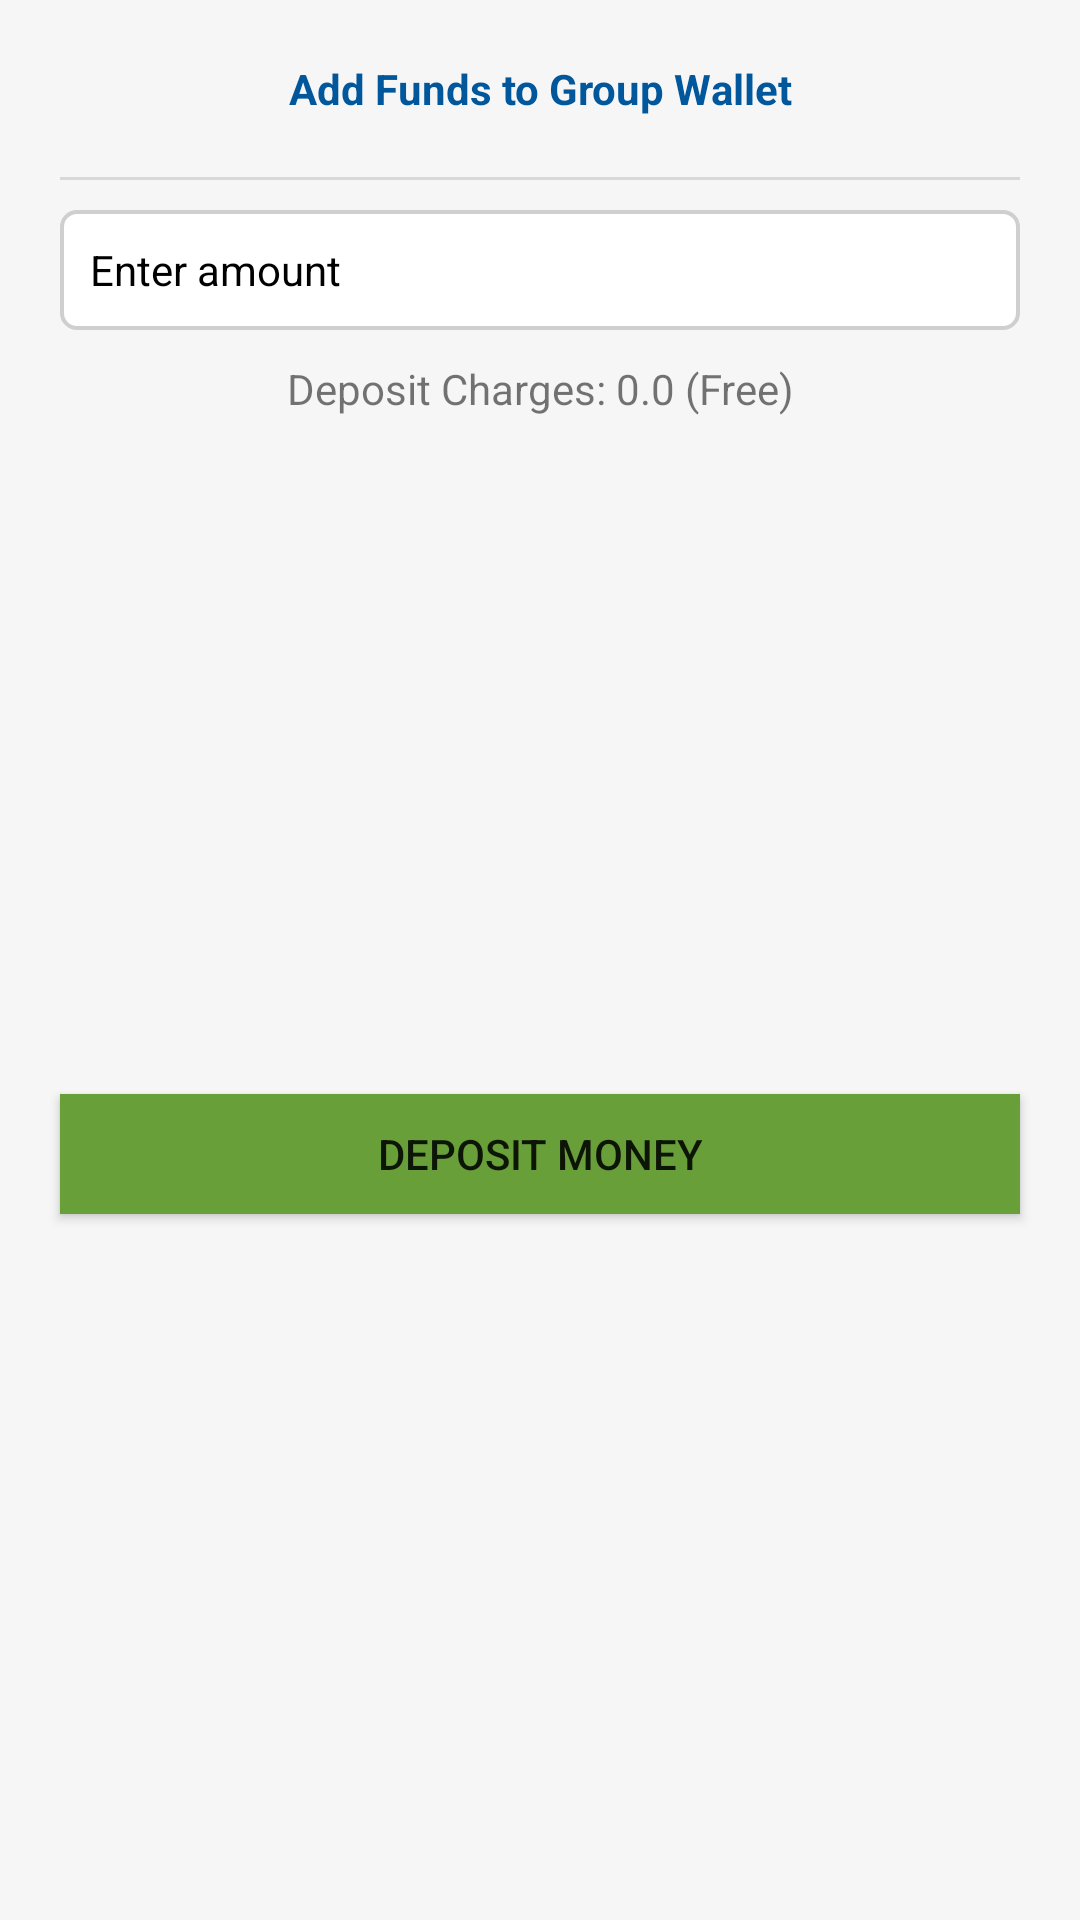

Here is an Android app screen rendered from its layout file. Give the layout XML and the strings, colors and styles it references.
<!-- AndroidManifest.xml: application theme AppTheme -->
<!-- res/layout/pay_dialog.xml -->
<?xml version="1.0" encoding="utf-8"?>
<androidx.constraintlayout.widget.ConstraintLayout xmlns:android="http://schemas.android.com/apk/res/android"
    xmlns:app="http://schemas.android.com/apk/res-auto"
    xmlns:tools="http://schemas.android.com/tools"
    android:layout_width="match_parent"
    android:layout_height="wrap_content"
    android:background="@color/background">

    <View
        android:id="@+id/divider7"
        android:layout_width="0dp"
        android:layout_height="1dp"
        android:layout_marginStart="20dp"
        android:layout_marginTop="20dp"
        android:layout_marginEnd="20dp"
        android:background="?android:attr/listDivider"
        app:layout_constraintEnd_toEndOf="parent"
        app:layout_constraintHorizontal_bias="0.0"
        app:layout_constraintStart_toStartOf="parent"
        app:layout_constraintTop_toBottomOf="@+id/textView20" />

    <EditText
        android:id="@+id/fee"
        android:layout_width="match_parent"
        android:layout_height="40dp"
        android:layout_marginStart="20dp"
        android:layout_marginTop="10dp"
        android:layout_marginEnd="20dp"
        android:background="@drawable/edittext"
        android:hint="Enter amount"
        android:inputType="number"
        android:textColor="@color/colorPrimaryDark"
        android:textColorHint="#000"
        android:textSize="14sp"
        app:layout_constraintEnd_toEndOf="parent"
        app:layout_constraintHorizontal_bias="0.0"
        app:layout_constraintStart_toStartOf="parent"
        app:layout_constraintTop_toBottomOf="@+id/divider7" />

    <TextView
        android:id="@+id/textView20"
        android:layout_width="wrap_content"
        android:layout_height="wrap_content"
        android:layout_marginTop="20dp"
        android:text="Add Funds to Group Wallet"
        android:textColor="@color/colorPrimaryDark"
        android:textSize="14sp"
        android:textStyle="bold"
        app:layout_constraintEnd_toEndOf="parent"
        app:layout_constraintStart_toStartOf="parent"
        app:layout_constraintTop_toTopOf="parent" />

    <Button
        android:id="@+id/paybtn"
        android:layout_width="0dp"
        android:layout_height="40dp"
        android:layout_marginStart="20dp"
        android:layout_marginTop="10dp"
        android:layout_marginEnd="20dp"
        android:layout_marginBottom="20dp"
        android:background="#689F38"
        android:text="DEPOSIT MONEY"
        app:backgroundTint="#689F38"
        app:layout_constraintBottom_toBottomOf="parent"
        app:layout_constraintEnd_toEndOf="parent"
        app:layout_constraintHorizontal_bias="0.0"
        app:layout_constraintStart_toStartOf="parent"
        app:layout_constraintTop_toBottomOf="@+id/textView32" />

    <TextView
        android:id="@+id/textView32"
        android:layout_width="wrap_content"
        android:layout_height="wrap_content"
        android:layout_marginTop="10dp"
        android:text="Deposit Charges: 0.0 (Free)"
        app:layout_constraintEnd_toEndOf="parent"
        app:layout_constraintStart_toStartOf="parent"
        app:layout_constraintTop_toBottomOf="@+id/fee" />
</androidx.constraintlayout.widget.ConstraintLayout>
<!-- resources referenced by this layout -->
<resources>
  <color name="background">#F7F6F7</color>
  <color name="colorPrimaryDark">#01579B</color>
  <!-- drawable edittext (drawable) -->
  <shape xmlns:android="http://schemas.android.com/apk/res/android">
  
      <stroke android:width="1.3dp" android:color="#CFCFCF" />
      <padding android:left="10dp" android:top="10dp" android:right="10dp" android:bottom="10dp" />
      <corners android:radius="5dp" />
      <solid android:color="#ffffff"></solid>
  </shape>
  <style name="AppTheme" parent="Theme.MaterialComponents.Light.NoActionBar">
          
          <item name="colorPrimary">@color/colorPrimary</item>
          <item name="colorPrimaryDark">@color/colorPrimaryDark</item>
          <item name="colorAccent">@color/colorAccent</item>
      </style>
  <color name="colorPrimary">#00649F</color>
  <color name="colorAccent">#01579B</color>
</resources>
